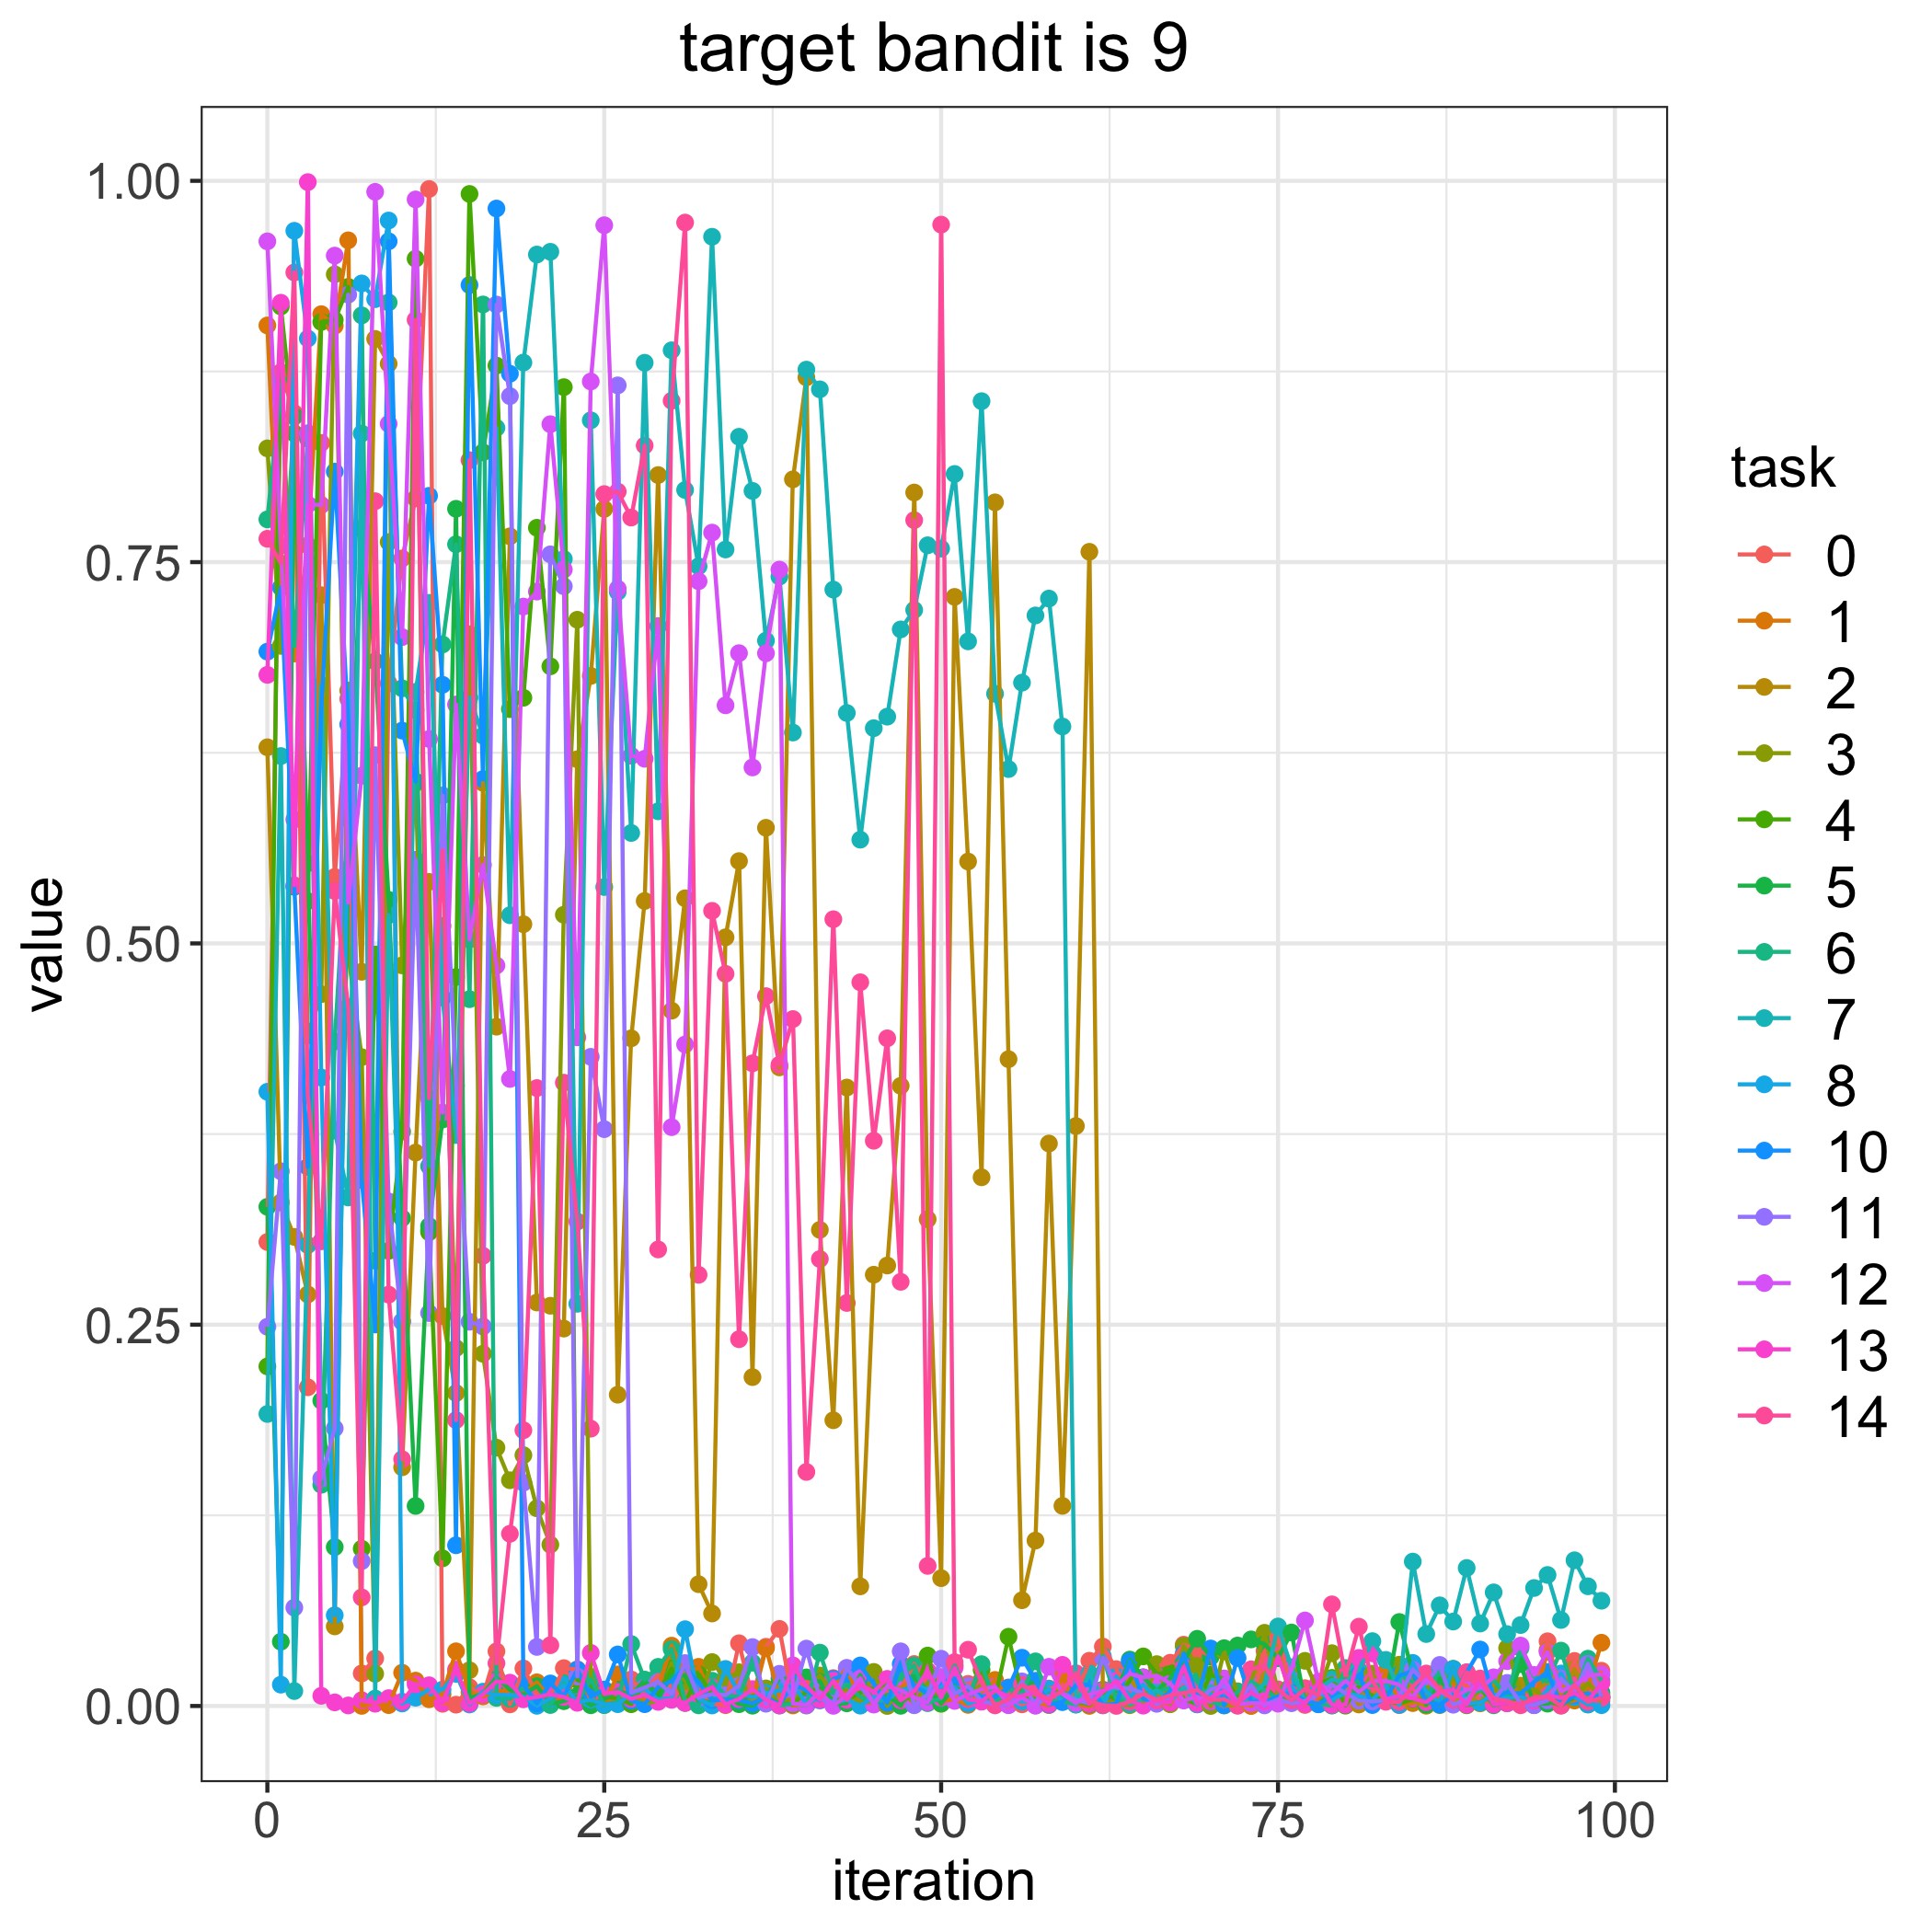

The data file committed next to this chart (first rows):
, 0, 1, 2, 3, 4, 5, 6, 7, 8, 10, 11, 12, 13, 14
0, 0.3042, 0.9052, 0.6286, 0.8246, 0.2226, 0.3273, 0.778, 0.1915, 0.4027, 0.6913, 0.2486, 0.9603, 0.6761, 0.7653
1, 0.8745, 0.7097, 0.3301, 0.6951, 0.9176, 0.04214, 0.8663, 0.6228, 0.01398, 0.7333, 0.3506, 0.7606, 0.9201, 0.7492
2, 0.8476, 0.6901, 0.3076, 0.846, 0.8344, 0.8455, 0.6949, 0.009791, 0.9672, 0.5371, 0.06449, 0.5812, 0.5381, 0.9399
3, 0.209, 0.7609, 0.2698, 0.4396, 0.5277, 0.5526, 0.8309, 0.3022, 0.8966, 0.3535, 0.8345, 0.7879, 0.9992, 0.4005
4, 0.8282, 0.9126, 0.7283, 0.4667, 0.9075, 0.2002, 0.1451, 0.6693, 0.4121, 0.654, 0.1491, 0.7874, 0.006666, 0.3047
5, 0.5436, 0.9049, 0.05219, 0.9387, 0.9087, 0.1042, 0.4357, 0.3773, 0.0595, 0.8093, 0.182, 0.951, 0.002368, 0.5343
6, 0.6603, 0.961, 0.6658, 0.493, 0.9305, 0.5486, 0.5816, 0.3334, 0.5967, 0.6436, 0.9254, 0.5268, 0.0003689, 0.4584
7, 0.02134, 7.551953353832007e-05, 0.4814, 0.4254, 0.1031, 0.772, 0.9118, 0.8343, 0.9327, 0.3449, 0.095, 0.61, 0.003797, 0.07122
8, 0.03115, 0.001679, 0.8963, 0.02111, 0.4927, 0.685, 0.2919, 0.004887, 0.9224, 0.2501, 0.6234, 0.9928, 0.001522, 0.79
9, 0.6704, 0.0005724, 0.8801, 0.7631, 0.2984, 0.5286, 0.9202, 0.5185, 0.974, 0.9604, 0.3308, 0.8407, 0.005163, 0.2697
10, 0.7524, 0.02179, 0.1565, 0.4856, 0.3766, 0.3199, 0.6673, 0.252, 0.001646, 0.6395, 0.2522, 0.7008, 0.002825, 0.1618
11, 0.7918, 0.01664, 0.3629, 0.6051, 0.9489, 0.1312, 0.653, 0.6649, 0.005439, 0.6061, 0.5548, 0.9878, 0.01419, 0.9089
12, 0.9946, 0.00441, 0.5403, 0.3119, 0.3107, 0.3147, 0.3539, 0.7233, 0.0109, 0.7935, 0.2576, 0.634, 0.01359, 0.3985
13, 0.001453, 0.007588, 0.2557, 0.5114, 0.0968, 0.3845, 0.696, 0.4644, 0.01073, 0.6696, 0.597, 0.3891, 0.0022, 0.561
14, 0.0008566, 0.03586, 0.2052, 0.2346, 0.478, 0.785, 0.7617, 0.3744, 0.02107, 0.1054, 0.4068, 0.6566, 0.02389, 0.1874
15, 0.01226, 0.009084, 0.02344, 0.7027, 0.9914, 0.005039, 0.4634, 0.6612, 0.0009843, 0.9317, 0.2519, 0.5026, 0.001703, 0.8168
16, 0.006503, 0.006328, 0.6053, 0.2309, 0.822, 0.008086, 0.9189, 0.6363, 0.009391, 0.6077, 0.2488, 0.5515, 0.007547, 0.2952
17, 0.03579, 0.009355, 0.4454, 0.1694, 0.8789, 0.01882, 0.005315, 0.838, 0.007305, 0.9818, 0.9189, 0.4855, 0.01614, 0.02801
18, 0.001055, 0.01028, 0.7669, 0.148, 0.6536, 0.01063, 0.00469, 0.5185, 0.007036, 0.8735, 0.8588, 0.4111, 0.01529, 0.1129
19, 0.02462, 0.007704, 0.5126, 0.1645, 0.6611, 0.00741, 0.01206, 0.8808, 0.006246, 0.01396, 0.1464, 0.7209, 0.004399, 0.1808
20, 0.008051, 0.01553, 0.2646, 0.1296, 0.7725, 0.013, 0.003404, 0.9517, 0.0001279, 0.001765, 0.03872, 0.7307, 0.005881, 0.4052
21, 0.00552, 0.004987, 0.2624, 0.1058, 0.6817, 0.00141, 0.0006345, 0.9535, 0.004838, 0.01478, 0.7551, 0.8404, 0.007549, 0.03985
22, 0.02482, 0.003389, 0.2474, 0.5188, 0.8647, 0.003187, 0.01494, 0.752, 0.01364, 0.00644, 0.7342, 0.7451, 0.005877, 0.4087
23, 0.02404, 0.02239, 0.6207, 0.7122, 0.01709, 0.006537, 0.002573, 0.2637, 0.002483, 0.02379, 0.01937, 0.4384, 0.002107, 0.3176
24, 0.003706, 0.004903, 0.6754, 0.01921, 0.01368, 0.00048, 0.01755, 0.843, 0.004089, 0.00607, 0.4256, 0.8684, 0.0348, 0.1818
25, 0.00428, 0.0007135, 0.7849, 0.001794, 0.005702, 0.004625, 0.0005528, 0.537, 0.001124, 0.01077, 0.3782, 0.9709, 0.007821, 0.7946
26, 0.003443, 0.0207, 0.2041, 0.002356, 0.005155, 0.01063, 0.002557, 0.7305, 0.001186, 0.03379, 0.8659, 0.7326, 0.009298, 0.7962
27, 0.01739, 0.01271, 0.4378, 0.006581, 0.001165, 0.006496, 0.04059, 0.5724, 0.008453, 0.003371, 0.008857, 0.623, 0.004702, 0.7792
28, 0.009117, 0.003096, 0.5278, 0.001559, 0.01493, 0.0172, 0.01715, 0.8807, 0.01099, 0.001187, 0.01205, 0.6211, 0.007253, 0.8264
29, 0.02032, 0.01209, 0.8071, 0.00348, 0.008621, 0.004778, 0.02566, 0.5866, 0.004252, 0.01227, 0.01585, 0.7081, 0.002717, 0.2994
30, 0.01262, 0.03956, 0.4559, 0.02797, 0.02446, 0.01974, 0.03729, 0.8889, 0.005013, 0.01642, 0.007804, 0.3795, 0.004049, 0.8558
31, 0.007084, 0.01903, 0.5296, 0.01631, 0.002021, 0.02008, 0.00326, 0.7973, 0.05034, 0.02557, 0.02814, 0.4337, 0.001987, 0.9726
32, 0.01021, 0.02569, 0.07986, 0.003001, 0.02084, 0.003198, 0.0004181, 0.7473, 0.004753, 0.01532, 0.005372, 0.7375, 0.007933, 0.2827
33, 0.001382, 0.006556, 0.06065, 0.0288, 0.007466, 0.002616, 0.01657, 0.9633, 0.0003465, 0.003832, 0.007772, 0.7694, 0.0122, 0.5214
34, 0.0005461, 0.007498, 0.504, 0.0181, 0.002488, 0.007177, 0.006843, 0.7583, 0.02429, 0.004125, 0.007165, 0.6561, 0.001118, 0.4801
35, 0.04112, 0.01724, 0.554, 0.02212, 0.004949, 0.001183, 0.006322, 0.8322, 0.008338, 0.003903, 0.01329, 0.6903, 0.004559, 0.2405
36, 0.005232, 0.002105, 0.2156, 0.0005129, 0.006595, 0.0002, 0.02837, 0.7967, 0.005742, 0.001728, 0.03862, 0.6154, 0.01107, 0.4214
37, 0.03881, 0.03796, 0.5758, 0.01153, 0.005614, 0.006374, 0.006182, 0.6985, 0.008567, 0.006011, 0.001489, 0.6902, 0.004021, 0.4654
38, 0.05055, 0.006354, 0.4187, 0.001428, 0.001671, 0.01785, 0.0002703, 0.7405, 0.0103, 0.0008646, 0.02111, 0.7451, 0.0003981, 0.4204
39, 0.003267, 0.000354, 0.8043, 0.00541, 0.001201, 0.01663, 0.00165, 0.6383, 0.01464, 0.01429, 0.004887, 0.001688, 0.02659, 0.4504
40, 0.01744, 0.0009236, 0.8711, 0.009838, 0.009425, 0.01876, 0.0003009, 0.8762, 0.001307, 0.01014, 0.03762, 0.0005259, 0.01304, 0.1535
41, 0.007149, 0.006128, 0.3122, 0.01999, 0.01153, 0.01582, 0.03499, 0.8633, 0.005891, 0.003666, 0.004699, 0.009337, 0.004151, 0.293
42, 0.01827, 0.01365, 0.1873, 0.008611, 0.00369, 0.001314, 0.008349, 0.732, 0.002403, 0.01776, 0.00203, 0.0001095, 0.01662, 0.5159
43, 0.008911, 0.02466, 0.4055, 0.01073, 0.004412, 0.001753, 0.01398, 0.6511, 0.00404, 0.02073, 0.02501, 0.006781, 0.004061, 0.2643
44, 0.00141, 0.003064, 0.07844, 0.000672, 0.008772, 0.0203, 0.005858, 0.568, 0.0002325, 0.02657, 0.01286, 0.01817, 0.01404, 0.4745
45, 0.003071, 0.001728, 0.2828, 0.02234, 0.01215, 0.001721, 0.002379, 0.6411, 0.005929, 0.0144, 0.001988, 0.0009256, 0.009417, 0.3706
46, 0.01024, 0.01166, 0.2888, 1.950676468528552e-05, 0.01399, 0.007138, 0.004667, 0.6487, 0.004107, 0.00205, 0.01228, 0.01306, 0.01778, 0.4378
47, 0.01123, 0.0118, 0.4066, 0.01135, 0.002779, 0.0001216, 0.02031, 0.7059, 0.01011, 0.02751, 0.03583, 0.01039, 0.003723, 0.2781
48, 0.02752, 0.01764, 0.7956, 0.001466, 0.007578, 0.01861, 0.02649, 0.7186, 0.01298, 0.01333, 0.0004791, 0.005662, 0.009517, 0.7775
49, 0.01389, 0.01107, 0.3191, 0.01503, 0.03306, 0.01007, 0.001858, 0.761, 0.01118, 0.008234, 0.007425, 0.002463, 0.02306, 0.09185
50, 0.01834, 0.003161, 0.08381, 0.002734, 0.001446, 0.001992, 0.005196, 0.7589, 0.0133, 0.01563, 0.03098, 0.01902, 0.005519, 0.9713
51, 0.004876, 0.004368, 0.7272, 0.02628, 0.01268, 0.01303, 0.02686, 0.8078, 0.01239, 0.01666, 0.007846, 0.003321, 0.0251, 0.02875
52, 0.01449, 0.0007259, 0.5537, 0.008001, 0.007194, 0.001854, 0.005205, 0.698, 0.001637, 0.01144, 0.01309, 0.007568, 0.004361, 0.03689
53, 0.01714, 0.0094, 0.3467, 0.01389, 0.02377, 0.004043, 0.02742, 0.8555, 0.004301, 0.006376, 0.00304, 0.01102, 0.002855, 0.01533
54, 0.0008034, 0.01708, 0.7892, 0.008489, 0.004862, 0.004908, 0.002516, 0.6637, 0.009985, 0.005856, 0.001485, 0.01256, 0.0103, 0.0004213
55, 0.01215, 0.004166, 0.4241, 0.002028, 0.04542, 0.00466, 0.01106, 0.6143, 0.004329, 0.01194, 0.0005893, 0.0006035, 0.006189, 0.004193
56, 0.00109, 0.005221, 0.06933, 0.01308, 0.006821, 0.01454, 0.007893, 0.671, 0.002902, 0.03163, 0.01612, 0.005533, 0.006655, 0.01379
57, 0.005108, 0.002492, 0.1085, 0.003619, 0.004338, 0.01551, 0.02926, 0.715, 0.003339, 0.01653, 0.00034, 0.0002276, 0.0088, 0.009299
58, 0.01145, 0.000619, 0.3688, 0.009598, 0.007617, 0.00869, 0.003624, 0.7261, 0.0111, 0.0008924, 0.006611, 0.0257, 0.001317, 0.004264
59, 0.01285, 0.01903, 0.1312, 0.006698, 0.009893, 0.006843, 0.002895, 0.6422, 0.003587, 0.002527, 0.008787, 0.007889, 0.02697, 0.01011
... 40 more rows
